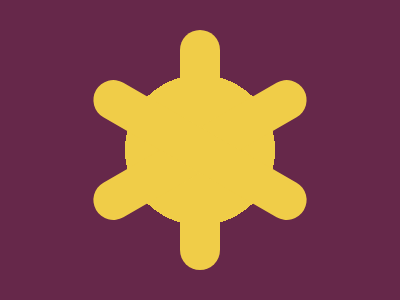

Reproduce this picture with HTML and CSS.

<!-- 
  - Link: https://cssbattle.dev/play/ievuaTR69rtFGRJjeqZn
  - Attempt: #2
    • Score: 612.22 (100% match)
    • Characters: 366 characters
-->


<p a>
<p l>
<p r>
<style>
  body {
    background: radial-gradient(circle at center, #F0CD48 75px, #66284A 0);
  }
  [a], [l], [r] {
    background: #F0CD48;
    top: 60;
    left: 125;
    position: fixed;
    height: 240;
    width: 40;
    border-radius: 50q;
    left: 180;
    top: 14;
  }
  [l] {
    rotate: 60deg;
  }
  [r] {
    rotate: -60deg;
  }
</style>
